Run: headless pygame with SDL's dummy video driver; simulated clock (each Clock.tick advances the game by its frame time, no real sleeping); random seed 0; keys injected as events and as key.get_pressed() state; no mouse input.
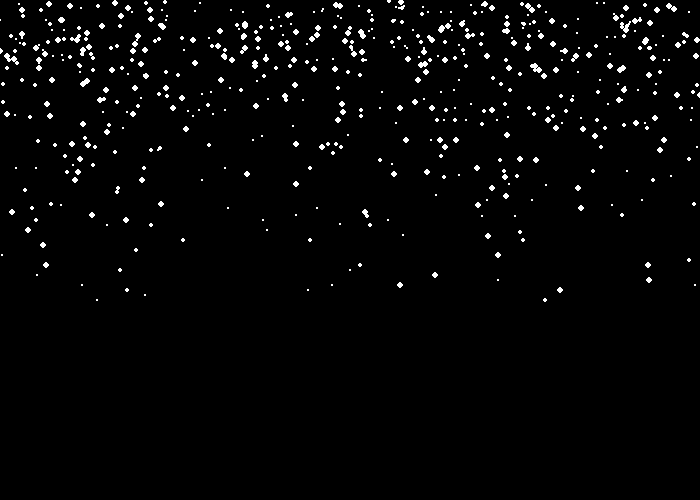
Frame 1 of 4 · flips 1–60 · no input
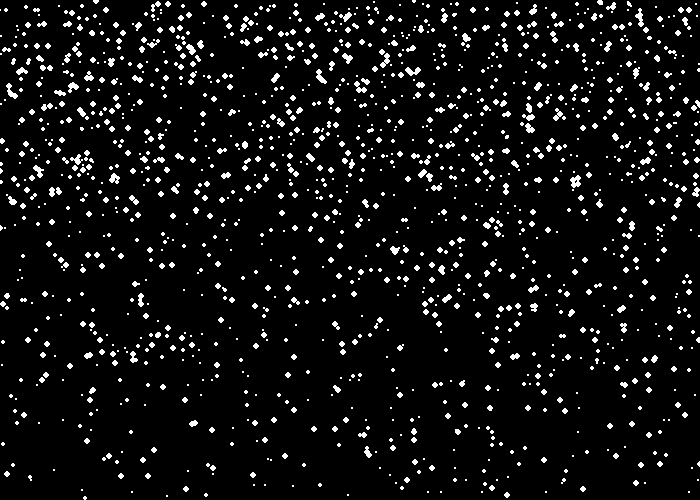
Frame 2 of 4 · flips 61–180 · tapped SPACE, RETURN · held RIGHT (→), D
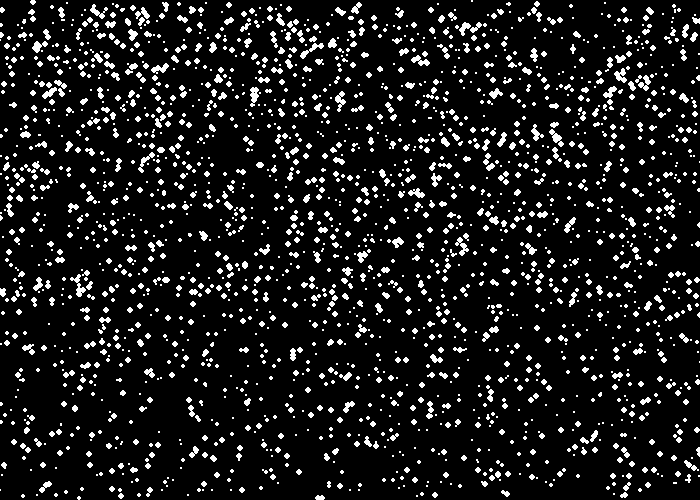
Frame 3 of 4 · flips 181–300 · held DOWN (↓), S
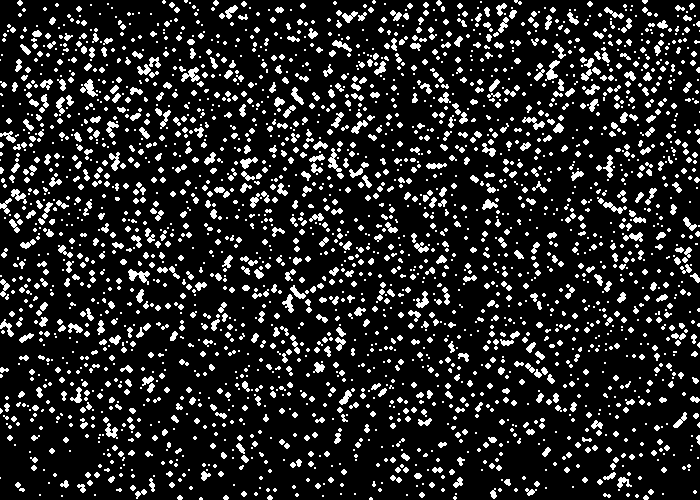
Frame 4 of 4 · flips 301–420 · held LEFT (←), A, UP (↑), W

The pygame program that drew these frames:

"""
 Pygame base template for opening a window

 Explanation video: http://youtu.be/vRB_983kUMc
"""
 
import pygame
import random

# Define some colors
BLACK = (0, 0, 0)
WHITE = (255, 255, 255)
GREEN = (0, 255, 0)
RED = (255, 0, 0)
BLUE = (0, 0, 255)

pygame.init()

# Set the width and height of the screen [width, height]
SCREEN_WIDTH = 700
SCREEN_HEIGHT = 500

screen = pygame.display.set_mode((SCREEN_WIDTH, SCREEN_HEIGHT))

pygame.display.set_caption("Snow")

# Your SnowFlake class

class SnowFlake():
    def __init__ (self, snow_size, x_loc, y_loc, speed):
        self.snow_size = snow_size
        self.x_loc = x_loc
        self.y_loc = y_loc
        self.speed = speed
   
    def fall(self, screen):

        self.y_loc += self.speed
        if self.y_loc >= 500:
            self.y_loc = 10
        pygame.draw.circle(screen,WHITE,[self.x_loc, self.y_loc],self.snow_size)
    
    

# Loop until the user clicks the close button.
done = False

# Used to manage how fast the screen updates
clock = pygame.time.Clock()

speed = 3

# Snow List
snow_list = []
##Snow = SnowFlake(30, 350, 10, 3)

# -------- Main Program Loop -----------
while not done:
    # --- Main event loop
    for event in pygame.event.get():
        if event.type == pygame.QUIT:
            done = True

    for i in range(10):
        snow_list.append(SnowFlake(random.randint(1,3),random.randint(0,700),0, random.randint(1,5)))

    screen.fill(BLACK)

    # Begin Snow
    
    for flake in snow_list:
        flake.fall(screen)
 
    pygame.display.flip()

    clock.tick(60)

# Close the window and quit.
pygame.quit()
exit() # Needed when using IDLE
